Run: headless pygame with SDL's dummy video driver; simulated clock (each Clock.tick advances the game by its frame time, no real sleeping); random seed 0; keys injected as events and as key.get_pressed() state; no mouse input.
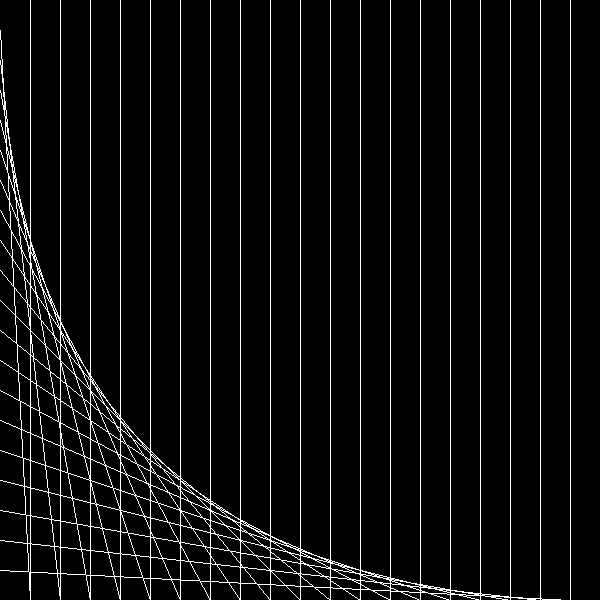
Frame 1 of 4 · flips 1–60 · no input
Frame 2 of 4 · flips 61–180 · tapped SPACE, RETURN · held RIGHT (→), D · screen unchanged from frame 1, image omitted
Frame 3 of 4 · flips 181–300 · held DOWN (↓), S · screen unchanged from frame 2, image omitted
Frame 4 of 4 · flips 301–420 · held LEFT (←), A, UP (↑), W · screen unchanged from frame 3, image omitted

The pygame program that drew these frames:

import pygame
width = 600
height = 600
pygame.init()
window = pygame.display.set_mode((600, 600))
pygame.display.set_caption("Snail the game")
run = True
rows = 20
clock = pygame.time.Clock()
while run:
    pygame.time.delay(50)
    lengBtwn = width // rows
    window.fill((0,0,0))
    x = 0
    y = 0
    for i in range(rows):
        x += lengBtwn
        y += lengBtwn
        pygame.draw.line(window, (255,255,255), (x, 0), (x, width))
        pygame.draw.line(window, (255, 255, 255), (0, y), (x, width))

    for event in pygame.event.get():
        if event.type == pygame.QUIT:
            run = False
    clock.tick(10)
    pygame.display.update()

pygame.quit()
